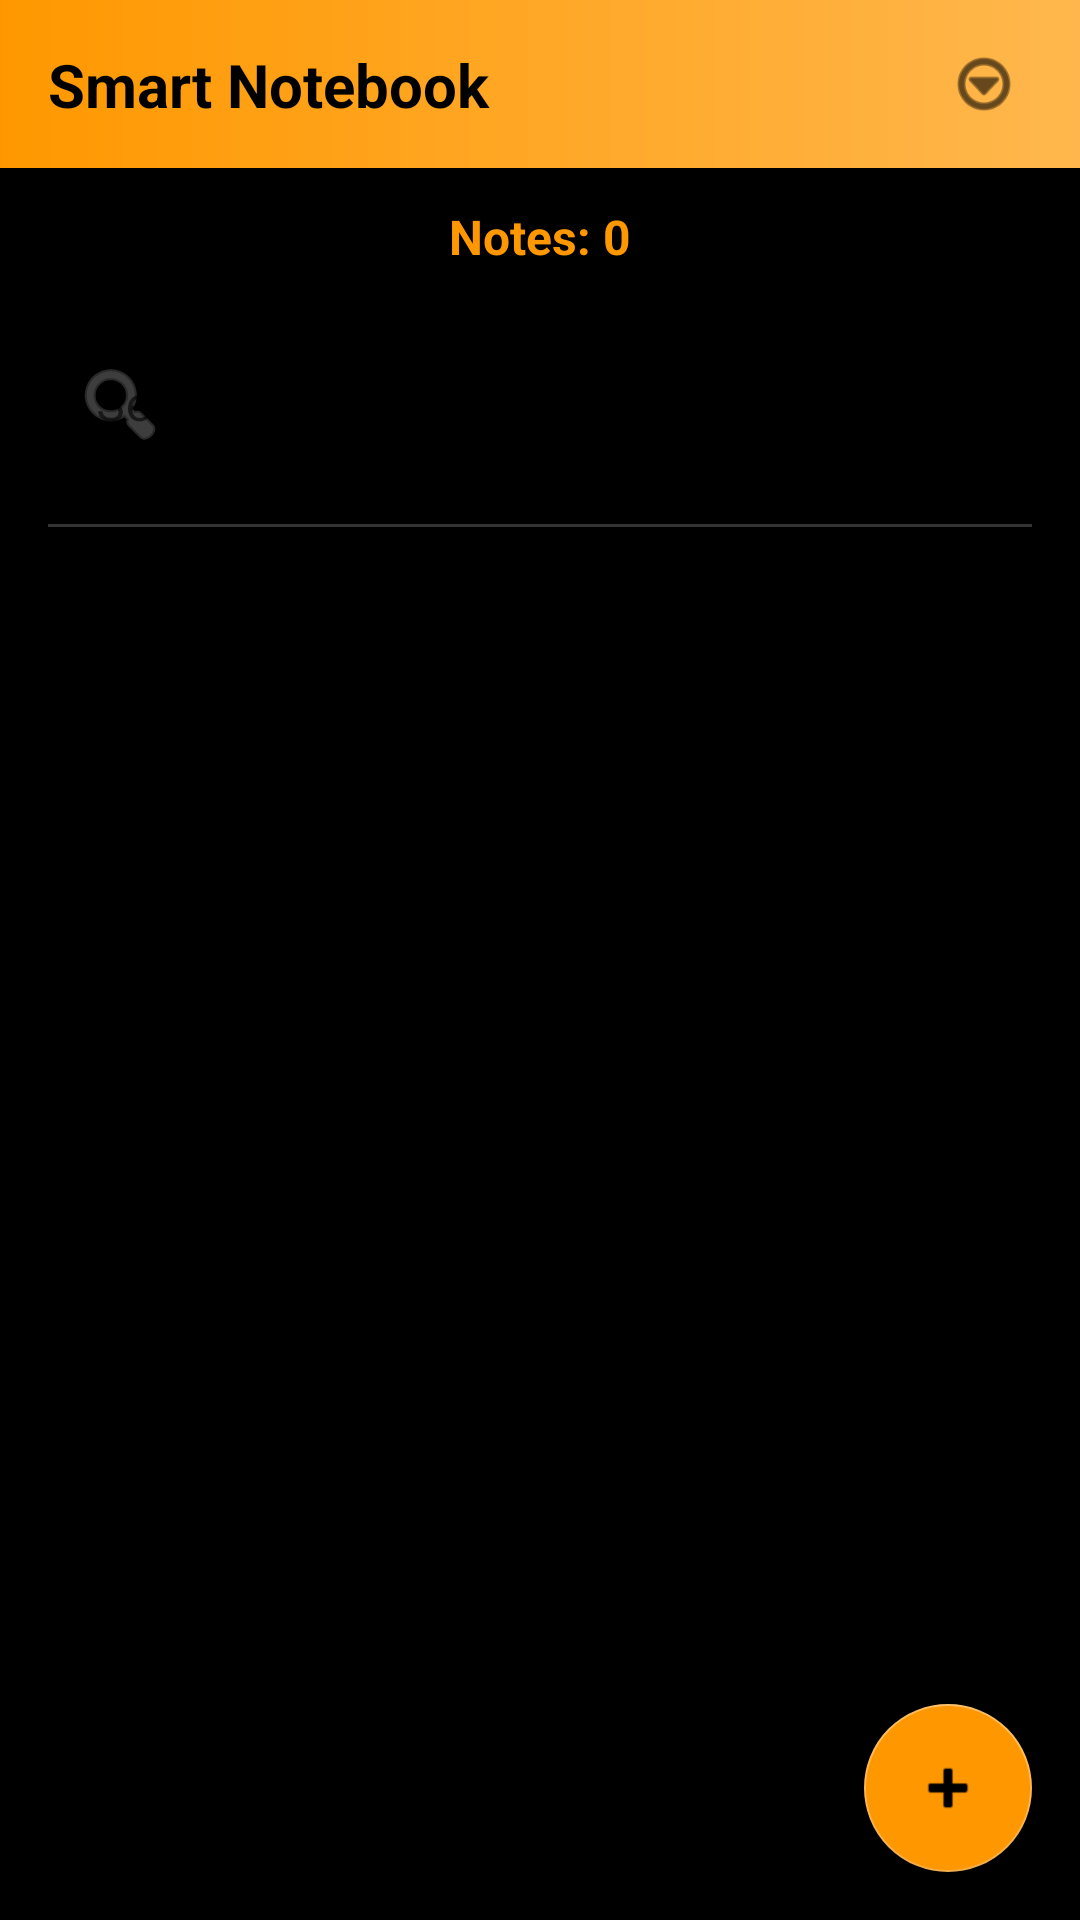

Layout XML and referenced resources for this Android screen:
<!-- AndroidManifest.xml: application theme Theme.SmartNotebook -->
<!-- res/layout/activity_main.xml -->
<?xml version="1.0" encoding="utf-8"?>
<androidx.constraintlayout.widget.ConstraintLayout xmlns:android="http://schemas.android.com/apk/res/android"
    xmlns:app="http://schemas.android.com/apk/res-auto"
    xmlns:tools="http://schemas.android.com/tools"
    android:id="@+id/main"
    android:layout_width="match_parent"
    android:layout_height="match_parent"
    android:background="@color/black"
    tools:context=".MainActivity">

    <androidx.constraintlayout.widget.ConstraintLayout
        android:id="@+id/navBar"
        android:layout_width="0dp"
        android:layout_height="56dp"
        android:background="@drawable/navbar_shadow"
        android:elevation="8dp"
        android:translationZ="4dp"
        app:layout_constraintEnd_toEndOf="parent"
        app:layout_constraintStart_toStartOf="parent"
        app:layout_constraintTop_toTopOf="parent">

        <TextView
            android:id="@+id/navTitle"
            android:layout_width="wrap_content"
            android:layout_height="wrap_content"
            android:layout_marginStart="16dp"
            android:text="@string/smart_notebook_main"
            android:textColor="#000000"
            android:textSize="20sp"
            android:textStyle="bold"
            app:layout_constraintBottom_toBottomOf="parent"
            app:layout_constraintStart_toStartOf="parent"
            app:layout_constraintTop_toTopOf="parent" />

        
        <ImageView
            android:id="@+id/cancelSelectionButton"
            android:layout_width="48dp"
            android:layout_height="48dp"
            android:layout_marginEnd="8dp"
            android:background="?attr/selectableItemBackgroundBorderless"
            android:contentDescription="@string/cancel"
            android:padding="12dp"
            android:src="@android:drawable/ic_menu_close_clear_cancel"
            android:visibility="gone"
            app:layout_constraintBottom_toBottomOf="parent"
            app:layout_constraintEnd_toEndOf="parent"
            app:layout_constraintTop_toTopOf="parent"
            app:tint="@color/black" />

        <ImageView
            android:id="@+id/navMenu"
            android:layout_width="48dp"
            android:layout_height="48dp"
            android:layout_marginEnd="8dp"
            android:contentDescription="@string/menu"
            android:padding="12dp"
            android:src="@android:drawable/ic_menu_more"
            app:layout_constraintBottom_toBottomOf="parent"
            app:layout_constraintEnd_toEndOf="parent"
            app:layout_constraintTop_toTopOf="parent"
            app:tint="@color/black" />

    </androidx.constraintlayout.widget.ConstraintLayout>

    <TextView
        android:id="@+id/notesCounter"
        android:layout_width="wrap_content"
        android:layout_height="wrap_content"
        android:layout_marginTop="12dp"
        android:text="@string/notes_0"
        android:textColor="@color/orange"
        android:textSize="16sp"
        android:textStyle="bold"
        app:layout_constraintEnd_toEndOf="parent"
        app:layout_constraintStart_toStartOf="parent"
        app:layout_constraintTop_toBottomOf="@+id/navBar" />

    <com.google.android.material.textfield.TextInputLayout
        android:id="@+id/searchLayout"
        android:layout_width="0dp"
        android:layout_height="wrap_content"
        android:layout_marginStart="16dp"
        android:layout_marginEnd="16dp"
        android:layout_marginTop="12dp"
        style="@style/Widget.MaterialComponents.TextInputLayout.OutlinedBox"
        app:boxStrokeColor="@color/orange"
        app:hintTextColor="@color/orange"
        app:startIconDrawable="@android:drawable/ic_menu_search"
        app:startIconTint="@color/gray"
        app:layout_constraintEnd_toEndOf="parent"
        app:layout_constraintStart_toStartOf="parent"
        app:layout_constraintTop_toBottomOf="@+id/notesCounter">

        <com.google.android.material.textfield.TextInputEditText
            android:id="@+id/searchEditText"
            android:layout_width="match_parent"
            android:layout_height="wrap_content"
            android:hint="@string/search_notes"
            android:imeOptions="actionSearch"
            android:inputType="text"
            android:maxLines="1"
            android:textColor="@color/white"
            android:textColorHint="@color/gray"
            android:textSize="16sp" />

    </com.google.android.material.textfield.TextInputLayout>

    <ImageView
        android:id="@+id/clearSearchButton"
        android:layout_width="28dp"
        android:layout_height="28dp"
        android:layout_marginEnd="12dp"
        android:background="?attr/selectableItemBackgroundBorderless"
        android:contentDescription="@string/clear_search"
        android:padding="4dp"
        android:src="@android:drawable/ic_menu_close_clear_cancel"
        android:visibility="gone"
        app:layout_constraintBottom_toBottomOf="@+id/searchLayout"
        app:layout_constraintEnd_toEndOf="@+id/searchLayout"
        app:layout_constraintTop_toTopOf="@+id/searchLayout"
        app:tint="@color/gray" />

    <View
        android:id="@+id/searchDivider"
        android:layout_width="0dp"
        android:layout_height="1dp"
        android:layout_marginStart="16dp"
        android:layout_marginEnd="16dp"
        android:layout_marginTop="12dp"
        android:background="@color/dark_gray"
        app:layout_constraintEnd_toEndOf="parent"
        app:layout_constraintStart_toStartOf="parent"
        app:layout_constraintTop_toBottomOf="@+id/searchLayout" />

    <androidx.recyclerview.widget.RecyclerView
        android:id="@+id/recyclerView"
        android:layout_width="0dp"
        android:layout_height="0dp"
        android:padding="8dp"
        android:paddingTop="4dp"
        app:layout_constraintBottom_toTopOf="@+id/fabAdd"
        app:layout_constraintEnd_toEndOf="parent"
        app:layout_constraintStart_toStartOf="parent"
        app:layout_constraintTop_toBottomOf="@+id/searchDivider" />

    <TextView
        android:id="@+id/emptyTextView"
        android:layout_width="wrap_content"
        android:layout_height="wrap_content"
        android:text="@string/no_notes_in_notebook"
        android:textColor="@color/gray"
        android:textSize="18sp"
        android:visibility="gone"
        app:layout_constraintBottom_toTopOf="@+id/fabAdd"
        app:layout_constraintEnd_toEndOf="parent"
        app:layout_constraintStart_toStartOf="parent"
        app:layout_constraintTop_toBottomOf="@+id/searchDivider" />

    <com.google.android.material.floatingactionbutton.FloatingActionButton
        android:id="@+id/fabAdd"
        android:layout_width="wrap_content"
        android:layout_height="wrap_content"
        android:layout_margin="16dp"
        android:backgroundTint="@color/orange"
        android:contentDescription="@string/create_note"
        android:src="@android:drawable/ic_input_add"
        app:layout_constraintBottom_toBottomOf="parent"
        app:layout_constraintEnd_toEndOf="parent"
        app:fabSize="normal" />

    <com.google.android.material.floatingactionbutton.FloatingActionButton
        android:id="@+id/fabRequestPermission"
        android:layout_width="wrap_content"
        android:layout_height="wrap_content"
        android:layout_margin="16dp"
        android:backgroundTint="@color/orange_dark"
        android:contentDescription="@string/animation"
        android:src="@android:drawable/ic_menu_manage"
        android:visibility="gone"
        app:layout_constraintBottom_toTopOf="@+id/fabAdd"
        app:layout_constraintEnd_toEndOf="parent" />

</androidx.constraintlayout.widget.ConstraintLayout>
<!-- resources referenced by this layout -->
<resources>
  <color name="black">#FF000000</color>
  <color name="dark_gray">#333333</color>
  <color name="gray">#666666</color>
  <color name="orange">#FF9800</color>
  <color name="orange_dark">#E65100</color>
  <color name="white">#FFFFFFFF</color>
  <!-- drawable navbar_shadow (drawable) -->
  <?xml version="1.0" encoding="utf-8"?>
  <layer-list xmlns:android="http://schemas.android.com/apk/res/android">
      <item>
          <shape>
              <solid android:color="@color/black" />
          </shape>
      </item>
      <item android:bottom="-2dp">
          <shape>
              <gradient
                  android:startColor="@color/orange"
                  android:endColor="@color/orange_light"
                  android:type="linear" />
              <size android:height="2dp" />
          </shape>
      </item>
  </layer-list>
  <string name="animation">Animation</string>
  <string name="cancel">Cancel</string>
  <string name="clear_search">Clear search</string>
  <string name="create_note">Create note</string>
  <string name="menu">Menu</string>
  <string name="no_notes_in_notebook">No notes in notebook</string>
  <string name="notes_0">Notes: 0</string>
  <string name="search_notes">Search notes...</string>
  <string name="smart_notebook_main">Smart Notebook</string>
  <style name="Theme.SmartNotebook" parent="Theme.MaterialComponents.DayNight.NoActionBar">
          <item name="colorPrimary">@color/orange</item>
          <item name="colorPrimaryVariant">@color/orange_dark</item>
          <item name="colorOnPrimary">@color/white</item>
          <item name="colorSecondary">@color/orange_light</item>
          <item name="colorSecondaryVariant">@color/orange</item>
          <item name="colorOnSecondary">@color/black</item>
          <item name="android:statusBarColor">@color/black</item>
          <item name="android:navigationBarColor">@color/black</item>
          <item name="android:windowBackground">@color/black</item>
          <item name="android:colorBackground">@color/black</item>
          <item name="android:textColor">@color/white</item>
          <item name="android:windowFullscreen">true</item>
          <item name="android:windowContentOverlay">@null</item>
          <item name="actionBarStyle">@style/Widget.AppCompat.ActionBar</item>
      </style>
  <color name="orange_light">#FFB74D</color>
</resources>
